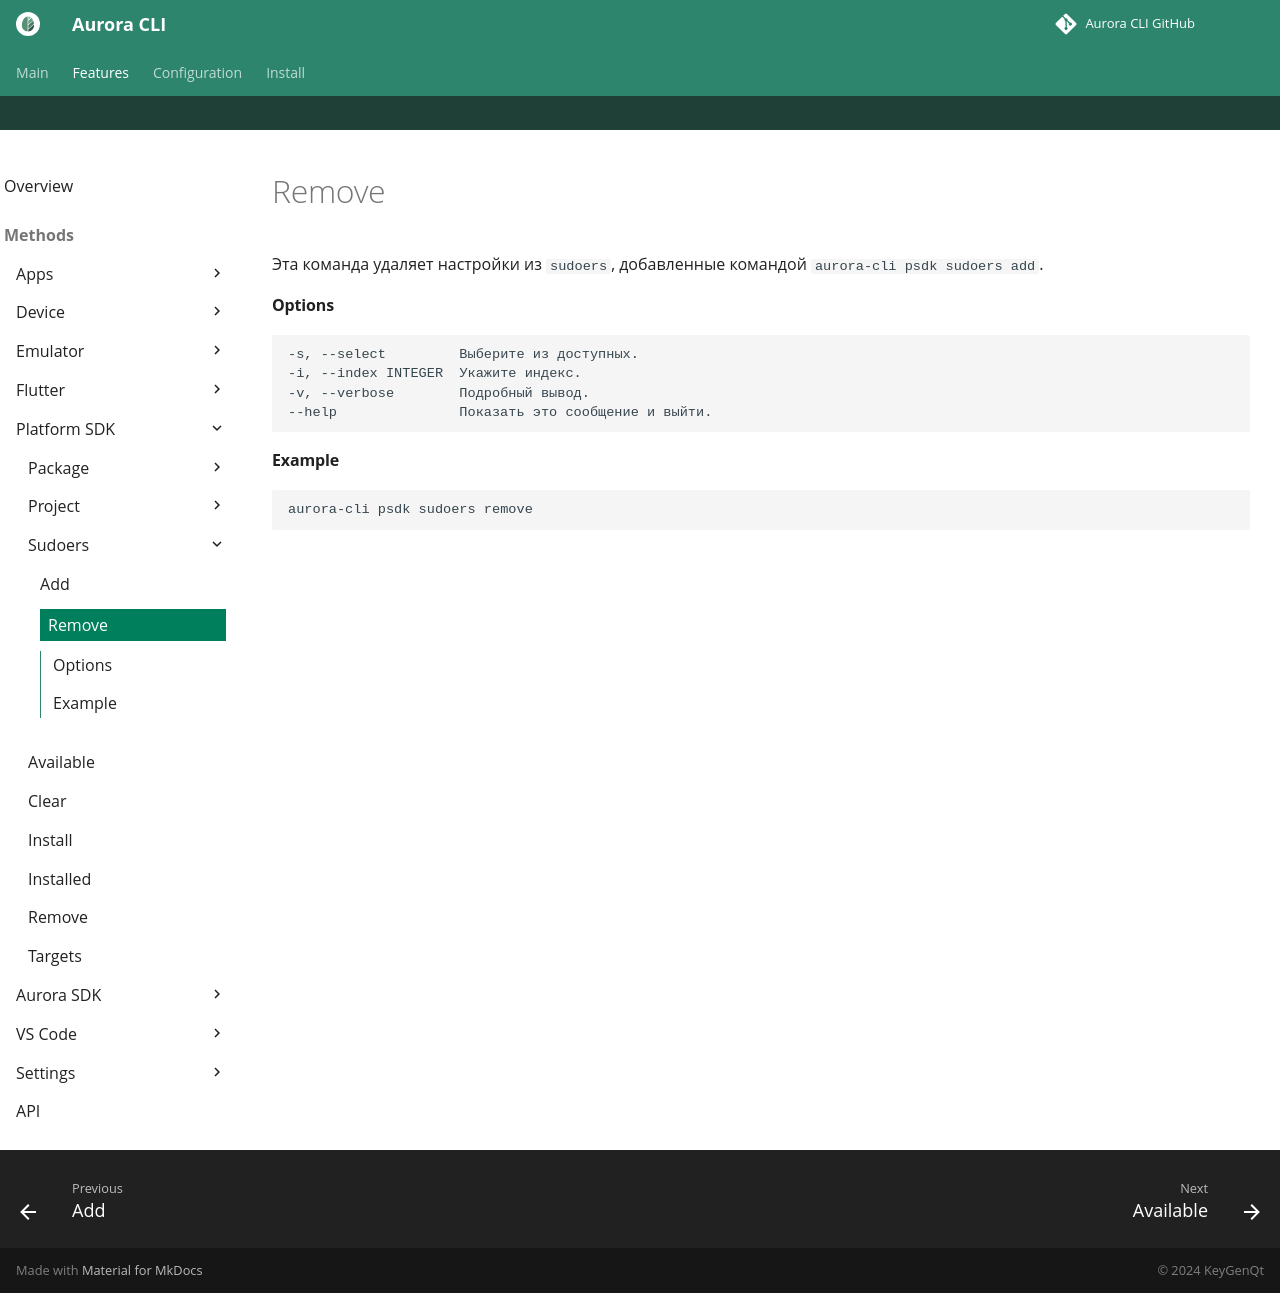

repository: keygenqt/aurora-cli · page: cli/psdk/sudoers/remove/index.html · generator: mkdocs

Эта команда удаляет настройки из `sudoers`, добавленные командой `aurora-cli psdk sudoers add`.

#### Options

```shell
-s, --select         Выберите из доступных.
-i, --index INTEGER  Укажите индекс.
-v, --verbose        Подробный вывод.
--help               Показать это сообщение и выйти.
```

#### Example

```shell
aurora-cli psdk sudoers remove
```
